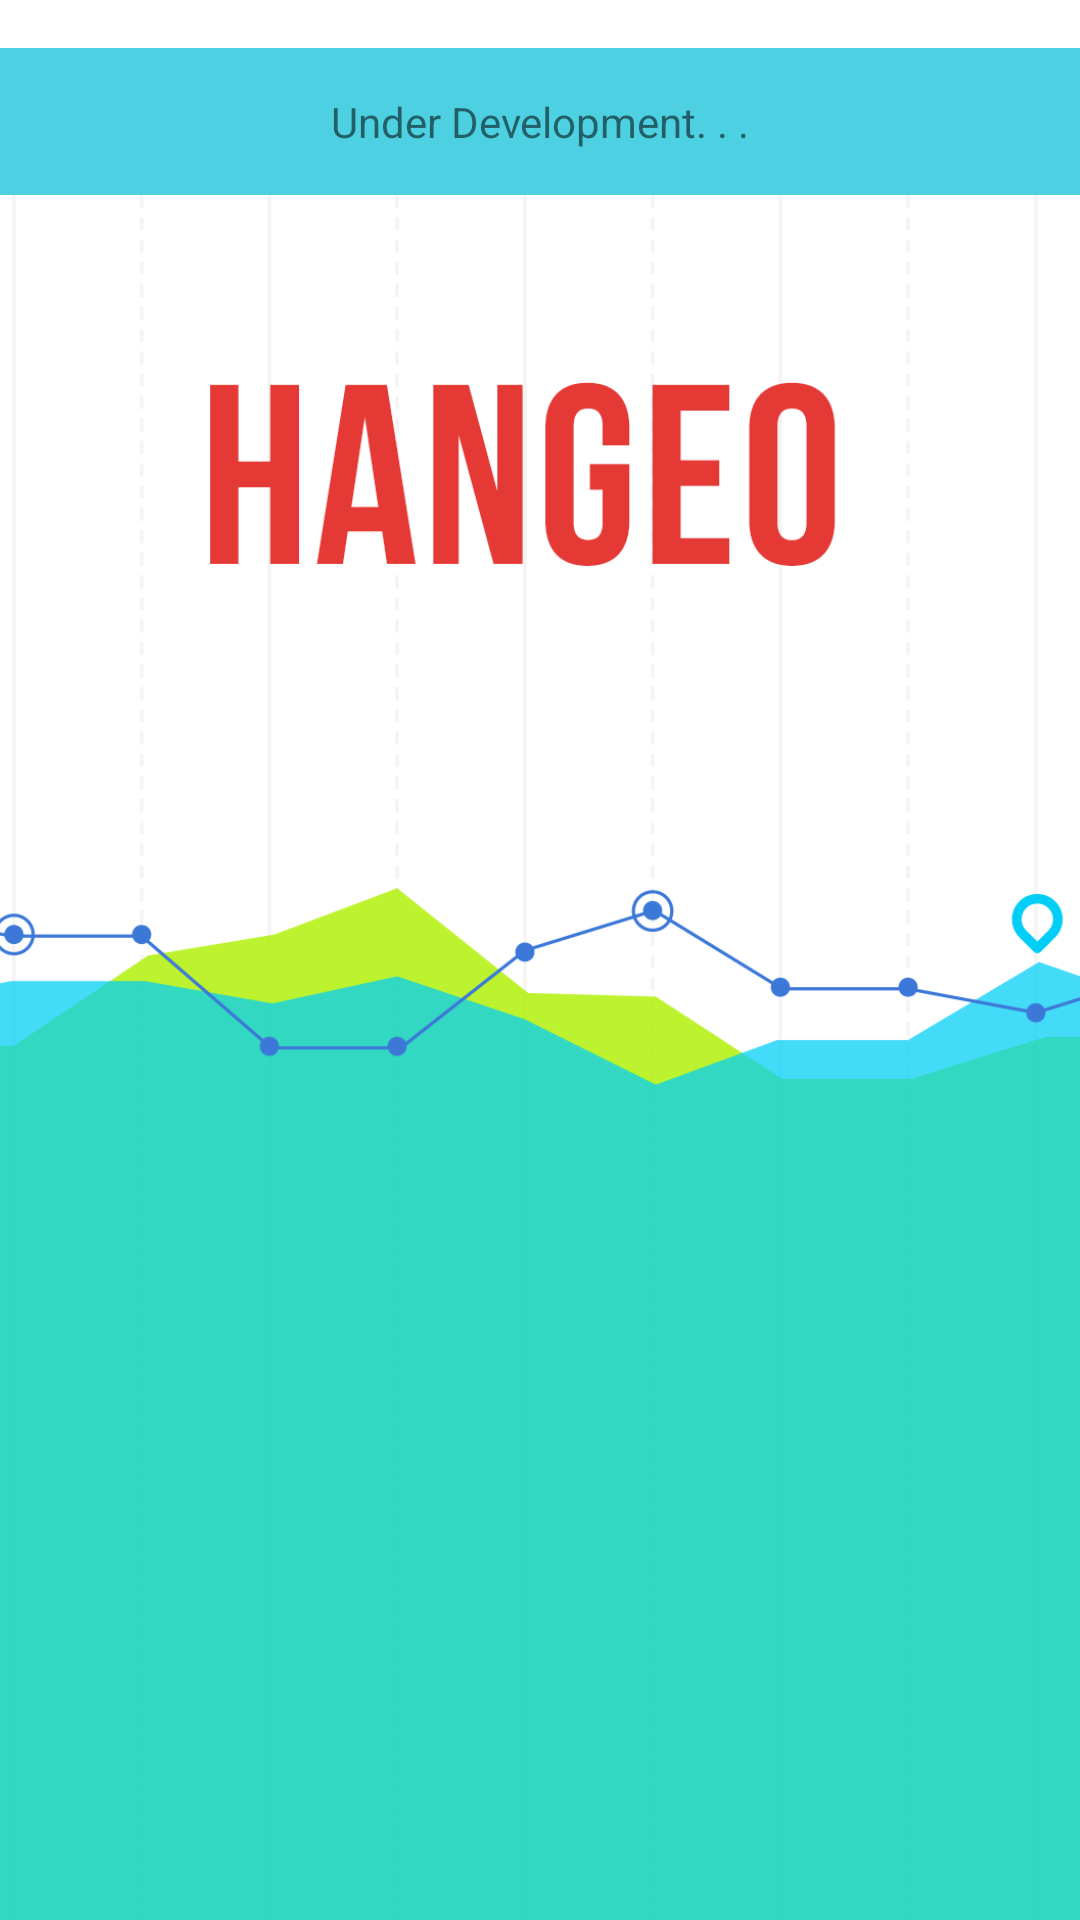

Layout XML and referenced resources for this Android screen:
<!-- AndroidManifest.xml: application theme AppTheme -->
<!-- res/layout/activity_main.xml -->
<?xml version="1.0" encoding="utf-8"?>
<RelativeLayout xmlns:android="http://schemas.android.com/apk/res/android"
    xmlns:tools="http://schemas.android.com/tools"
    android:id="@+id/activity_main"
    android:layout_width="match_parent"
    android:layout_height="match_parent"
    android:background="#32d8c1"
    tools:context="com.example.android.hangeo.MainActivity">

    <LinearLayout
        android:layout_width="match_parent"
        android:layout_height="match_parent"
        android:layout_centerVertical="true"
        android:layout_centerHorizontal="true"
        android:orientation="vertical"
        android:background="@android:color/white"
        android:paddingTop="16dp"
        >

        <TextView
            android:layout_width="match_parent"
            android:layout_height="wrap_content"
            android:text="@string/center_textView"
            android:background="#4dd0e1"
            android:padding="15dp"
            android:textAlignment="center"/>

        <ImageView
            android:layout_height="match_parent"
            android:layout_width="match_parent"
            android:src="@drawable/hangeo_app"
            android:scaleType="centerCrop"
            android:contentDescription="@string/splash_screen_description"
            />
    </LinearLayout>
</RelativeLayout>
<!-- resources referenced by this layout -->
<resources>
  <!-- drawable hangeo_app: png bitmap (drawable, 58365 bytes) -->
  <string name="center_textView">Under Development. . .</string>
  <string name="splash_screen_description">Hangeo under developement splash screen</string>
  <style name="AppTheme" parent="Theme.AppCompat.Light.NoActionBar">
          
          <item name="colorPrimary">@color/colorPrimary</item>
          <item name="colorPrimaryDark">@color/colorPrimaryDark</item>
          <item name="colorAccent">@color/colorAccent</item>
          <item name="windowActionBarOverlay">false</item>
      </style>
  <color name="colorPrimary">#263238</color>
  <color name="colorPrimaryDark">#212121</color>
  <color name="colorAccent">#64b5f6</color>
</resources>
